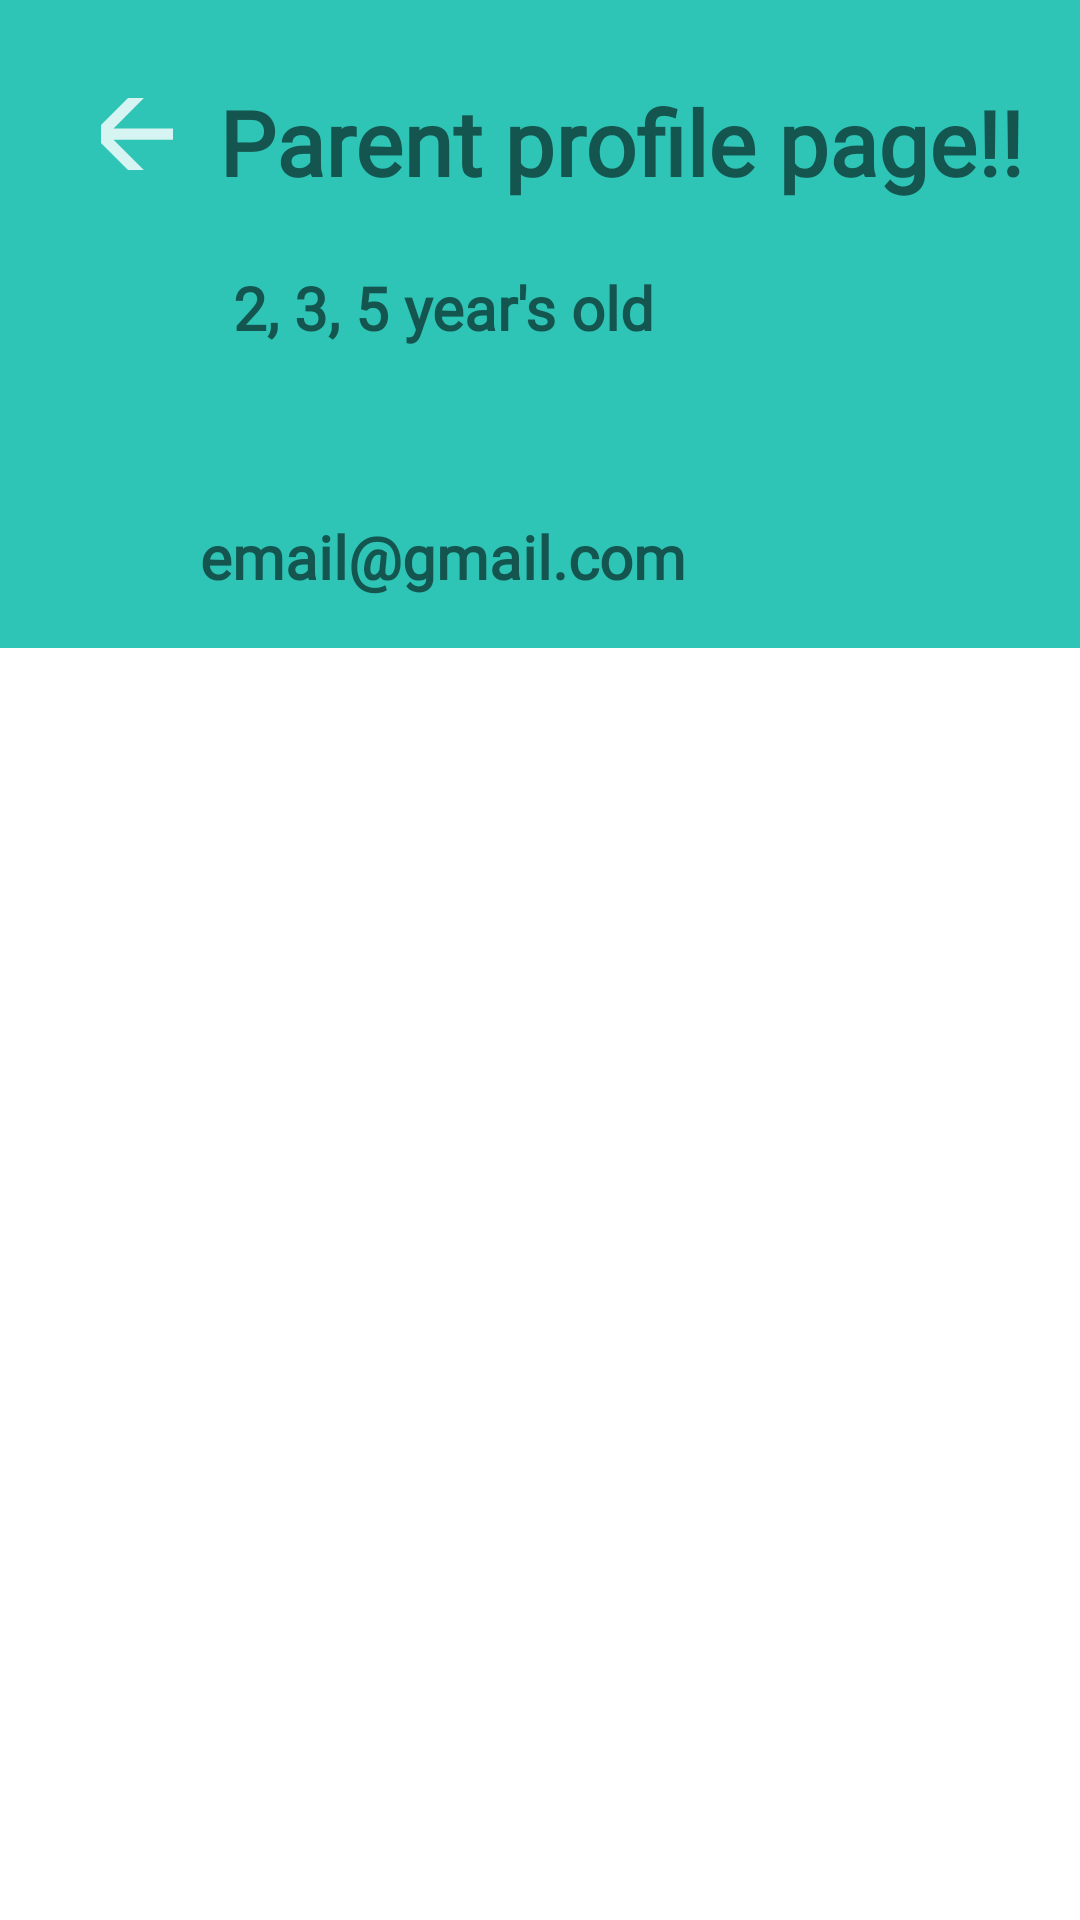

Layout XML and referenced resources for this Android screen:
<!-- AndroidManifest.xml: application theme Theme.Sitters4Kidz -->
<!-- res/layout/activity_parent_profile_page.xml -->
<?xml version="1.0" encoding="utf-8"?>
<androidx.constraintlayout.widget.ConstraintLayout xmlns:android="http://schemas.android.com/apk/res/android"
    xmlns:app="http://schemas.android.com/apk/res-auto"
    xmlns:tools="http://schemas.android.com/tools"
    android:layout_width="match_parent"
    android:layout_height="match_parent"
    tools:context=".ParentProfilePage"
    android:background="#FFFFFF">

    <TextView
        android:id="@+id/textView4"
        android:layout_width="match_parent"
        android:layout_height="216dp"
        android:background="#2EC4B6"
        app:layout_constraintEnd_toEndOf="parent"
        app:layout_constraintHorizontal_bias="0.0"
        app:layout_constraintStart_toStartOf="parent"
        app:layout_constraintTop_toTopOf="parent" />

    <ImageButton
        android:id="@+id/back_butt"
        android:layout_width="59dp"
        android:layout_height="57dp"
        android:layout_marginStart="16dp"
        android:layout_marginTop="16dp"
        android:background="#2EC4B6"
        app:layout_constraintStart_toStartOf="parent"
        app:layout_constraintTop_toTopOf="parent"
        app:srcCompat="@drawable/ic_back" />


    <TextView
        android:id="@+id/parent_username"
        android:layout_width="289dp"
        android:layout_height="46dp"
        android:fontFamily="@font/asap"
        android:text="Parent profile page!!"
        android:textColor="#14564F"
        android:textSize="30sp"
        android:textStyle="bold"
        app:layout_constraintBottom_toBottomOf="@+id/textView4"
        app:layout_constraintEnd_toEndOf="parent"
        app:layout_constraintHorizontal_bias="0.51"
        app:layout_constraintStart_toEndOf="@+id/back_butt"
        app:layout_constraintTop_toTopOf="parent"
        app:layout_constraintVertical_bias="0.158" />

    <TextView
        android:id="@+id/child_ages"
        android:layout_width="279dp"
        android:layout_height="65dp"
        android:layout_marginBottom="40dp"
        android:fontFamily="@font/asap"
        android:text="2, 3, 5 year's old"
        android:textColor="#14564F"
        android:textSize="20sp"
        android:textStyle="bold"
        app:layout_constraintBottom_toBottomOf="@+id/textView4"
        app:layout_constraintEnd_toEndOf="parent"
        app:layout_constraintHorizontal_bias="0.421"
        app:layout_constraintStart_toEndOf="@+id/back_butt"
        app:layout_constraintTop_toBottomOf="@+id/parent_username"
        app:layout_constraintVertical_bias="0.421" />

    <androidx.recyclerview.widget.RecyclerView
        android:id="@+id/job_posts_recyclerview"
        android:layout_width="match_parent"
        android:layout_height="0dp"
        android:layout_marginTop="1dp"
        app:layout_constraintBottom_toBottomOf="parent"
        app:layout_constraintTop_toBottomOf="@+id/textView4" />

    <TextView
        android:id="@+id/email"
        android:layout_width="254dp"
        android:layout_height="28dp"
        android:fontFamily="@font/asap"
        android:text="email@gmail.com"
        android:textColor="#14564F"
        android:textSize="20sp"
        android:textStyle="bold"
        app:layout_constraintBottom_toBottomOf="@+id/textView4"
        app:layout_constraintEnd_toEndOf="parent"
        app:layout_constraintHorizontal_bias="0.63"
        app:layout_constraintStart_toStartOf="parent"
        app:layout_constraintTop_toBottomOf="@+id/child_ages"
        app:layout_constraintVertical_bias="0.529" />

</androidx.constraintlayout.widget.ConstraintLayout>
<!-- resources referenced by this layout -->
<resources>
  <!-- drawable ic_back (drawable-anydpi) -->
  <vector xmlns:android="http://schemas.android.com/apk/res/android"
      android:width="24dp"
      android:height="24dp"
      android:viewportWidth="24"
      android:viewportHeight="24"
      android:tint="#FFFFFF"
      android:alpha="0.8">
    <group android:scaleX="1.875"
        android:scaleY="1.875"
        android:translateX="-10.5"
        android:translateY="-10.5">
      <path
          android:fillColor="@android:color/white"
          android:pathData="M20,11H7.83l5.59,-5.59L12,4l-8,8 8,8 1.41,-1.41L7.83,13H20v-2z"/>
    </group>
  </vector>
  <style name="Theme.Sitters4Kidz" parent="Theme.AppCompat.Light.NoActionBar">
          
          <item name="colorPrimary">@color/purple_500</item>
          <item name="colorPrimaryVariant">@color/purple_700</item>
          <item name="colorOnPrimary">@color/white</item>
          
          <item name="colorSecondary">@color/teal_200</item>
          <item name="colorSecondaryVariant">@color/teal_700</item>
          <item name="colorOnSecondary">@color/black</item>
          
          <item name="android:statusBarColor" tools:targetApi="l">#14564F</item>
          
      </style>
  <!-- not gathered from this repository: default colours our renderer supplied (Android Studio template values) -->
  <color name="purple_500">#FF6200EE</color>
  <color name="purple_700">#FF3700B3</color>
  <color name="teal_200">#FF03DAC5</color>
  <color name="teal_700">#FF018786</color>
  <color name="black">#FF000000</color>
  <color name="white">#FFFFFFFF</color>
</resources>
